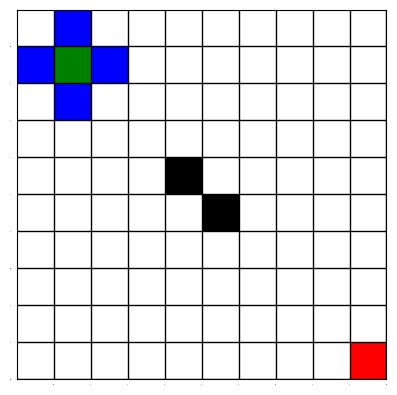

The script that saved this image: (Note: this script raises an exception after producing the figure.)
import matplotlib.pyplot as plt
from matplotlib import colors
import numpy as np

rows = 10
cols = 10
data = np.zeros(rows * cols).reshape(rows, cols)
# Hard coding the start, goal, and obstacles for now.
data[1, 1] = 2
data[9, 9] = 3
data[4, 4] = 1
data[5, 5] = 1
# Possible moves
data[0, 1] = 5
data[1, 0] = 5
data[1, 2] = 5
data[2, 1] = 5
# create discrete colormap
cmap = colors.ListedColormap(['white', 'black', 'green', 'red', 'blue'])
bounds = [0,1,2,3,4,5]
norm = colors.BoundaryNorm(bounds, cmap.N)

fig, ax = plt.subplots()
ax.imshow(data, cmap=cmap, norm=norm)

# draw gridlines
ax.grid(which='major', axis='both', linestyle='-', color='k', linewidth=1)
ax.set_xticks(np.arange(0.5, rows, 1));
ax.set_yticks(np.arange(0.5, cols, 1));
plt.tick_params(axis='both', labelsize=0, length = 0)
# fig.set_size_inches((8.5, 11), forward=False)
plt.savefig('images/grid.png', dpi=500)
plt.show()
